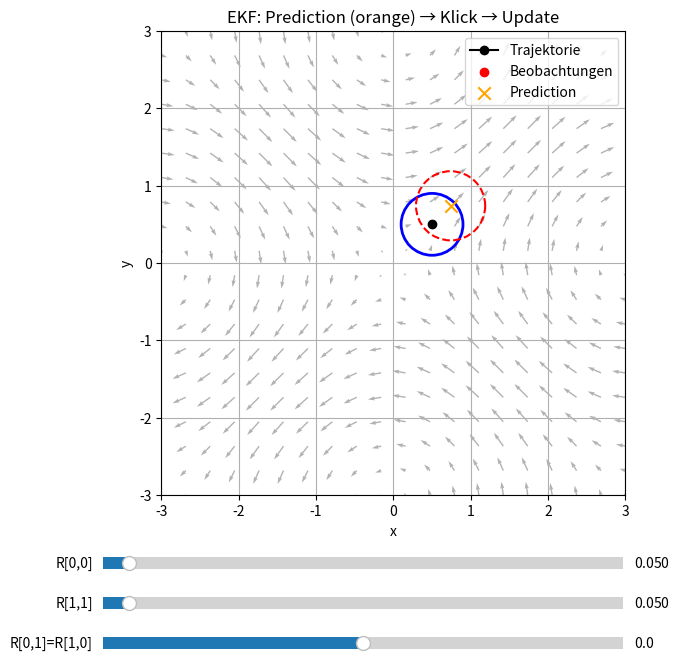

Here is the Python script that generated this plot:
import numpy as np
import matplotlib.pyplot as plt
from matplotlib.patches import Ellipse
from matplotlib.widgets import Slider

# ---------------- Dynamik ----------------
def f(xy):
    x, y = xy
    return np.array([x + 0.5*np.sin(y), y + 0.5*np.sin(x)])

def jacobian(xy):
    x, y = xy
    return np.array([
        [1, 0.5*np.cos(y)],
        [0.5*np.cos(x), 1]
    ])

# ---------------- Unsicherheitsellipse ----------------
def covariance_ellipse(mean, cov, n_std=2.0, **kwargs):
    vals, vecs = np.linalg.eigh(cov)
    order = vals.argsort()[::-1]
    vals = vals[order]
    vecs = vecs[:, order]
    angle = np.degrees(np.arctan2(vecs[1,0], vecs[0,0]))
    width, height = 2 * n_std * np.sqrt(np.maximum(vals,0))
    return Ellipse(mean, width, height, angle=angle, **kwargs)

# ---------------- Parameter ----------------
sigma_state = 0.2
P = np.array([[sigma_state**2, 0],[0, sigma_state**2]])
Q = np.array([[0.01,0],[0,0.01]])
R = np.array([[0.05,0],[0,0.05]])
state = np.array([0.5,0.5])
traj = [state.copy()]
observations = []

# ---------------- Plot ----------------
fig, ax = plt.subplots(figsize=(8,8))
plt.subplots_adjust(bottom=0.3)  # Platz für Slider
ax.set_xlim(-3,3)
ax.set_ylim(-3,3)
ax.set_aspect('equal')
ax.set_xlabel('x')
ax.set_ylabel('y')
ax.grid(True)
ax.set_title('EKF: Prediction (orange) → Klick → Update')

# Vektorfeld
XX_v, YY_v = np.meshgrid(np.linspace(-3,3,20), np.linspace(-3,3,20))
UU, VV = np.zeros_like(XX_v), np.zeros_like(YY_v)
for i in range(XX_v.shape[0]):
    for j in range(XX_v.shape[1]):
        vec = f([XX_v[i,j], YY_v[i,j]])
        UU[i,j] = vec[0]-XX_v[i,j]
        VV[i,j] = vec[1]-YY_v[i,j]
ax.quiver(XX_v, YY_v, UU, VV, color='gray', alpha=0.6)

# ---------------- Plot Elemente ----------------
traj_line, = ax.plot([state[0]], [state[1]], 'k-o', label='Trajektorie')
obs_scatter = ax.scatter([],[],color='red',label='Beobachtungen')
ellipse_patch = covariance_ellipse(state, P, edgecolor='blue', facecolor='none', linewidth=2)
ax.add_patch(ellipse_patch)
pred_scatter = ax.scatter([],[], color='orange', marker='x', s=80, label='Prediction')

# Beobachtungsunsicherheit (rot gestrichelt)
R_ellipse_patch = covariance_ellipse(state, R, edgecolor='red', facecolor='none', linewidth=1.5, linestyle='--')
ax.add_patch(R_ellipse_patch)

ax.legend()

# ---------------- EKF ----------------
def ekf_predict(x, P):
    F = jacobian(x)
    x_pred = f(x)
    P_pred = F @ P @ F.T + Q
    return x_pred, P_pred

def ekf_update(x_pred, P_pred, z):
    global R
    H = np.eye(2)
    y = z - x_pred
    S = H @ P_pred @ H.T + R
    K = P_pred @ H.T @ np.linalg.inv(S)
    x_upd = x_pred + K @ y
    P_upd = (np.eye(2) - K @ H) @ P_pred
    return x_upd, P_upd

# ---------------- Plot Update ----------------
def update_plot(x_display, P_display, pred_point):
    traj_arr = np.array(traj)
    traj_line.set_data(traj_arr[:,0], traj_arr[:,1])
    obs_arr = np.array(observations)
    if len(observations)>0:
        obs_scatter.set_offsets(obs_arr)

    # Zustandsellipse
    ellipse_patch.set_center(x_display)
    vals,vecs = np.linalg.eigh(P_display)
    order = vals.argsort()[::-1]
    vals=vals[order]
    vecs=vecs[:,order]
    angle=np.degrees(np.arctan2(vecs[1,0],vecs[0,0]))
    width,height = 2*2*np.sqrt(vals)
    ellipse_patch.width = width
    ellipse_patch.height = height
    ellipse_patch.angle = angle

    # Prediction Marker
    pred_scatter.set_offsets(pred_point.reshape(1,2))

    # Beobachtungsunsicherheit (R) rund um Prediction
    R_ellipse_patch.set_center(pred_point)
    vals, vecs = np.linalg.eigh(R)
    order = vals.argsort()[::-1]
    vals = vals[order]
    vecs = vecs[:, order]
    angle = np.degrees(np.arctan2(vecs[1,0], vecs[0,0]))
    width,height = 2*2*np.sqrt(vals)
    R_ellipse_patch.width = width
    R_ellipse_patch.height = height
    R_ellipse_patch.angle = angle

    fig.canvas.draw_idle()

# ---------------- Initial Prediction ----------------
pred_state, pred_P = ekf_predict(state, P)
update_plot(state, P, pred_state)

# ---------------- Mouse Click ----------------
def onclick(event):
    global state, P, traj, observations, pred_state, pred_P
    if event.inaxes != ax:
        return
    z = np.array([event.xdata,event.ydata])
    observations.append(z)

    # EKF Update
    state, P = ekf_update(pred_state, pred_P, z)
    traj.append(state.copy())

    # Next Prediction
    pred_state, pred_P = ekf_predict(state, P)
    update_plot(state, P, pred_state)

cid = fig.canvas.mpl_connect('button_press_event', onclick)

# ---------------- Slider UI ----------------
axcolor = 'lightgoldenrodyellow'
ax_R00 = plt.axes([0.15, 0.2, 0.65, 0.03], facecolor=axcolor)
ax_R11 = plt.axes([0.15, 0.15, 0.65, 0.03], facecolor=axcolor)
ax_R01 = plt.axes([0.15, 0.1, 0.65, 0.03], facecolor=axcolor)

s_R00 = Slider(ax_R00, 'R[0,0]', 0.001, 1.0, valinit=R[0,0])
s_R11 = Slider(ax_R11, 'R[1,1]', 0.001, 1.0, valinit=R[1,1])
s_R01 = Slider(ax_R01, 'R[0,1]=R[1,0]', -0.5, 0.5, valinit=R[0,1])

def update_R(val):
    global R
    R[0,0] = s_R00.val
    R[1,1] = s_R11.val
    R[0,1] = R[1,0] = s_R01.val
    # Update R-Ellipse sofort um Orange-Marker
    R_ellipse_patch.set_center(pred_state)
    vals, vecs = np.linalg.eigh(R)
    order = vals.argsort()[::-1]
    vals = vals[order]
    vecs = vecs[:, order]
    angle = np.degrees(np.arctan2(vecs[1,0], vecs[0,0]))
    width,height = 2*2*np.sqrt(vals)
    R_ellipse_patch.width = width
    R_ellipse_patch.height = height
    R_ellipse_patch.angle = angle
    fig.canvas.draw_idle()

s_R00.on_changed(update_R)
s_R11.on_changed(update_R)
s_R01.on_changed(update_R)

plt.show()
